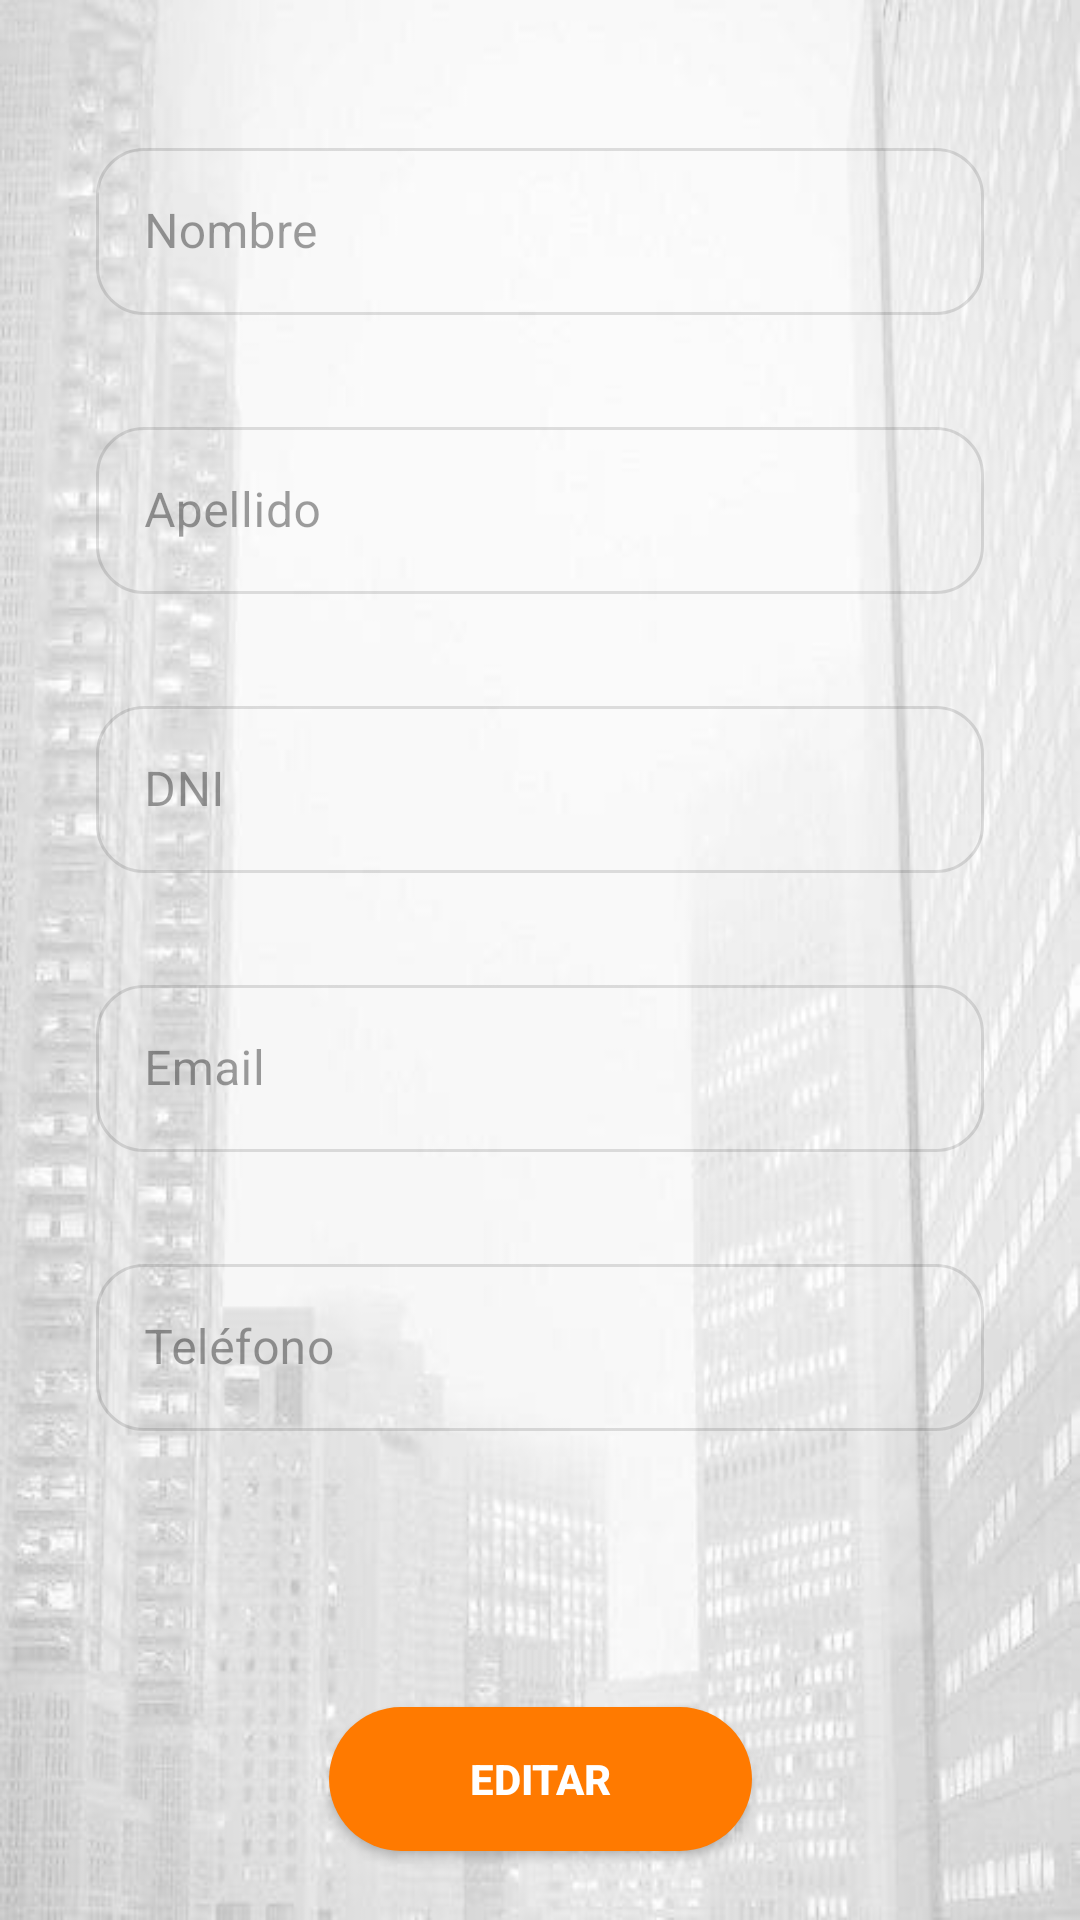

The Android layout XML behind this screen, and the referenced resources:
<!-- AndroidManifest.xml: application theme Theme.InmobiliariaLabIII -->
<!-- res/layout/fragment_perfil.xml -->
<?xml version="1.0" encoding="utf-8"?>
<androidx.constraintlayout.widget.ConstraintLayout xmlns:android="http://schemas.android.com/apk/res/android"
    xmlns:app="http://schemas.android.com/apk/res-auto"
    xmlns:tools="http://schemas.android.com/tools"
    android:layout_width="match_parent"
    android:layout_height="match_parent"
    tools:context=".ui.perfil.PerfilFragment"
    android:background="@drawable/inmobi">

    <com.google.android.material.textfield.TextInputLayout
        android:id="@+id/textInputNombre"
        style="@style/Widget.MaterialComponents.TextInputLayout.OutlinedBox"
        android:layout_width="0dp"
        android:layout_height="wrap_content"
        android:layout_marginHorizontal="32dp"
        android:layout_marginTop="44dp"
        android:enabled="false"
        android:hint="Nombre"
        app:boxBackgroundMode="outline"
        app:boxCornerRadiusTopStart="16dp"
        app:boxCornerRadiusTopEnd="16dp"
        app:boxCornerRadiusBottomStart="16dp"
        app:boxCornerRadiusBottomEnd="16dp"
        app:boxStrokeColor="@color/orange"
        app:boxStrokeWidth="1dp"
        app:hintTextColor="@color/grey2"
        app:boxBackgroundColor="@color/textinput_background"
        app:hintEnabled="true"
        app:layout_constraintTop_toTopOf="parent"
        app:layout_constraintStart_toStartOf="parent"
        app:layout_constraintEnd_toEndOf="parent">

        <com.google.android.material.textfield.TextInputEditText
            android:id="@+id/etNombreActualizar"
            android:layout_width="match_parent"
            android:layout_height="wrap_content"
            android:inputType="textPersonName"
            android:enabled="false"
            android:textColor="@color/grey2"
            android:textSize="16sp" />
    </com.google.android.material.textfield.TextInputLayout>

    <com.google.android.material.textfield.TextInputLayout
        android:id="@+id/textInputApellido"
        style="@style/Widget.MaterialComponents.TextInputLayout.OutlinedBox"
        android:layout_width="0dp"
        android:layout_height="wrap_content"
        android:layout_marginHorizontal="32dp"
        android:layout_marginTop="32dp"
        android:enabled="false"
        android:hint="Apellido"
        app:boxBackgroundMode="outline"
        app:boxCornerRadiusTopStart="16dp"
        app:boxCornerRadiusTopEnd="16dp"
        app:boxCornerRadiusBottomStart="16dp"
        app:boxCornerRadiusBottomEnd="16dp"
        app:boxStrokeColor="@color/orange"
        app:boxStrokeWidth="1dp"
        app:hintTextColor="@color/grey2"
        app:boxBackgroundColor="@color/textinput_background"
        app:layout_constraintTop_toBottomOf="@id/textInputNombre"
        app:layout_constraintStart_toStartOf="parent"
        app:layout_constraintEnd_toEndOf="parent">

        <com.google.android.material.textfield.TextInputEditText
            android:id="@+id/etApellidoActualizar"
            android:layout_width="match_parent"
            android:layout_height="wrap_content"
            android:inputType="textPersonName"
            android:enabled="false"
            android:textColor="@color/grey2"
            android:textSize="16sp" />
    </com.google.android.material.textfield.TextInputLayout>

    <com.google.android.material.textfield.TextInputLayout
        android:id="@+id/textInputDni"
        style="@style/Widget.MaterialComponents.TextInputLayout.OutlinedBox"
        android:layout_width="0dp"
        android:layout_height="wrap_content"
        android:layout_marginHorizontal="32dp"
        android:layout_marginTop="32dp"
        android:enabled="false"
        android:hint="DNI"
        app:boxBackgroundMode="outline"
        app:boxCornerRadiusTopStart="16dp"
        app:boxCornerRadiusTopEnd="16dp"
        app:boxCornerRadiusBottomStart="16dp"
        app:boxCornerRadiusBottomEnd="16dp"
        app:boxStrokeColor="@color/orange"
        app:boxStrokeWidth="1dp"
        app:hintTextColor="@color/grey2"
        app:boxBackgroundColor="@color/textinput_background"
        app:layout_constraintTop_toBottomOf="@id/textInputApellido"
        app:layout_constraintStart_toStartOf="parent"
        app:layout_constraintEnd_toEndOf="parent">

        <com.google.android.material.textfield.TextInputEditText
            android:id="@+id/etDniActualizar"
            android:layout_width="match_parent"
            android:layout_height="wrap_content"
            android:enabled="false"
            android:textColor="@color/grey2"
            android:textSize="16sp" />
    </com.google.android.material.textfield.TextInputLayout>

    <com.google.android.material.textfield.TextInputLayout
        android:id="@+id/textInputEmail"
        style="@style/Widget.MaterialComponents.TextInputLayout.OutlinedBox"
        android:layout_width="0dp"
        android:layout_height="wrap_content"
        android:layout_marginHorizontal="32dp"
        android:layout_marginTop="32dp"
        android:enabled="false"
        android:hint="Email"
        app:boxBackgroundMode="outline"
        app:boxCornerRadiusTopStart="16dp"
        app:boxCornerRadiusTopEnd="16dp"
        app:boxCornerRadiusBottomStart="16dp"
        app:boxCornerRadiusBottomEnd="16dp"
        app:boxStrokeColor="@color/orange"
        app:boxStrokeWidth="1dp"
        app:hintTextColor="@color/grey2"
        app:boxBackgroundColor="@color/textinput_background"
        app:layout_constraintTop_toBottomOf="@id/textInputDni"
        app:layout_constraintStart_toStartOf="parent"
        app:layout_constraintEnd_toEndOf="parent">

        <com.google.android.material.textfield.TextInputEditText
            android:id="@+id/etEmailActualizar"
            android:layout_width="match_parent"
            android:layout_height="wrap_content"
            android:inputType="textEmailAddress"
            android:enabled="false"
            android:textColor="@color/grey2"
            android:textSize="16sp" />
    </com.google.android.material.textfield.TextInputLayout>

    <com.google.android.material.textfield.TextInputLayout
        android:id="@+id/textInputTelefono"
        style="@style/Widget.MaterialComponents.TextInputLayout.OutlinedBox"
        android:layout_width="0dp"
        android:layout_height="wrap_content"
        android:layout_marginHorizontal="32dp"
        android:layout_marginTop="32dp"
        android:enabled="false"
        android:hint="Teléfono"
        app:boxBackgroundMode="outline"
        app:boxCornerRadiusTopStart="16dp"
        app:boxCornerRadiusTopEnd="16dp"
        app:boxCornerRadiusBottomStart="16dp"
        app:boxCornerRadiusBottomEnd="16dp"
        app:boxStrokeColor="@color/orange"
        app:boxStrokeWidth="1dp"
        app:hintTextColor="@color/grey2"
        app:boxBackgroundColor="@color/textinput_background"
        app:layout_constraintTop_toBottomOf="@id/textInputEmail"
        app:layout_constraintStart_toStartOf="parent"
        app:layout_constraintEnd_toEndOf="parent">

        <com.google.android.material.textfield.TextInputEditText
            android:id="@+id/etTelefonoActualizar"
            android:layout_width="match_parent"
            android:layout_height="wrap_content"
            android:enabled="false"
            android:inputType="phone"
            android:textColor="@color/grey2"
            android:textSize="16sp" />
    </com.google.android.material.textfield.TextInputLayout>


    <TextView
        android:id="@+id/tvMensajeEd"
        android:layout_width="match_parent"
        android:layout_height="34dp"
        android:layout_marginTop="32dp"

        app:layout_constraintBottom_toBottomOf="parent"
        app:layout_constraintEnd_toEndOf="parent"
        app:layout_constraintHorizontal_bias="0.498"
        app:layout_constraintStart_toStartOf="parent"
        app:layout_constraintTop_toBottomOf="@+id/btEditar"
        app:layout_constraintVertical_bias="0.652" />

    <Button
        android:id="@+id/btEditar"
        android:layout_width="141dp"
        android:layout_height="48dp"
        android:layout_marginTop="92dp"
        android:background="@drawable/button_background"
        android:text="EDITAR"
        android:textColor="#FFFFFF"
        android:textStyle="bold"
        app:layout_constraintEnd_toEndOf="parent"
        app:layout_constraintStart_toStartOf="parent"
        app:layout_constraintTop_toBottomOf="@+id/textInputTelefono" />

    <Button
        android:id="@+id/btCambiarClave"
        android:layout_width="173dp"
        android:layout_height="48dp"
        android:layout_marginBottom="44dp"
        android:background="@drawable/button_background"
        android:text="Cambiar clave"
        android:textColor="#FFFFFF"
        android:textStyle="bold"
        app:layout_constraintBottom_toBottomOf="parent"
        app:layout_constraintEnd_toEndOf="parent"
        app:layout_constraintStart_toStartOf="parent"
        app:layout_constraintTop_toBottomOf="@+id/btEditar"
        app:layout_constraintVertical_bias="0.4" />
</androidx.constraintlayout.widget.ConstraintLayout>
<!-- resources referenced by this layout -->
<resources>
  <color name="grey2">#333333</color>
  <color name="orange">#D1836E</color>
  <!-- drawable button_background (drawable) -->
  <?xml version="1.0" encoding="utf-8"?>
  <selector xmlns:android="http://schemas.android.com/apk/res/android">
      
      <item android:state_pressed="true">
          <shape android:shape="rectangle">
              <solid android:color="#E56B00" />
              <corners android:radius="25dp" />
          </shape>
      </item>
  
      <item>
          <shape android:shape="rectangle">
              <solid android:color="#FF7A00" />
              <corners android:radius="25dp" />
          </shape>
      </item>
  </selector>
  <!-- drawable inmobi: jpeg bitmap (drawable, 24506 bytes) -->
  <style name="Theme.InmobiliariaLabIII" parent="Theme.MaterialComponents.DayNight.DarkActionBar">
          
          <item name="colorPrimary">#D1836E</item>
          <item name="colorPrimaryVariant">#333333</item>
          <item name="colorOnPrimary">@color/white</item>
          
          <item name="colorSecondary">#333333</item>
          <item name="colorSecondaryVariant">@color/white</item>
          <item name="colorOnSecondary">@color/black</item>
          
          <item name="android:statusBarColor">?attr/colorPrimaryVariant</item>
          
      </style>
  <color name="white">#FFFFFFFF</color>
  <color name="black">#FF000000</color>
</resources>
